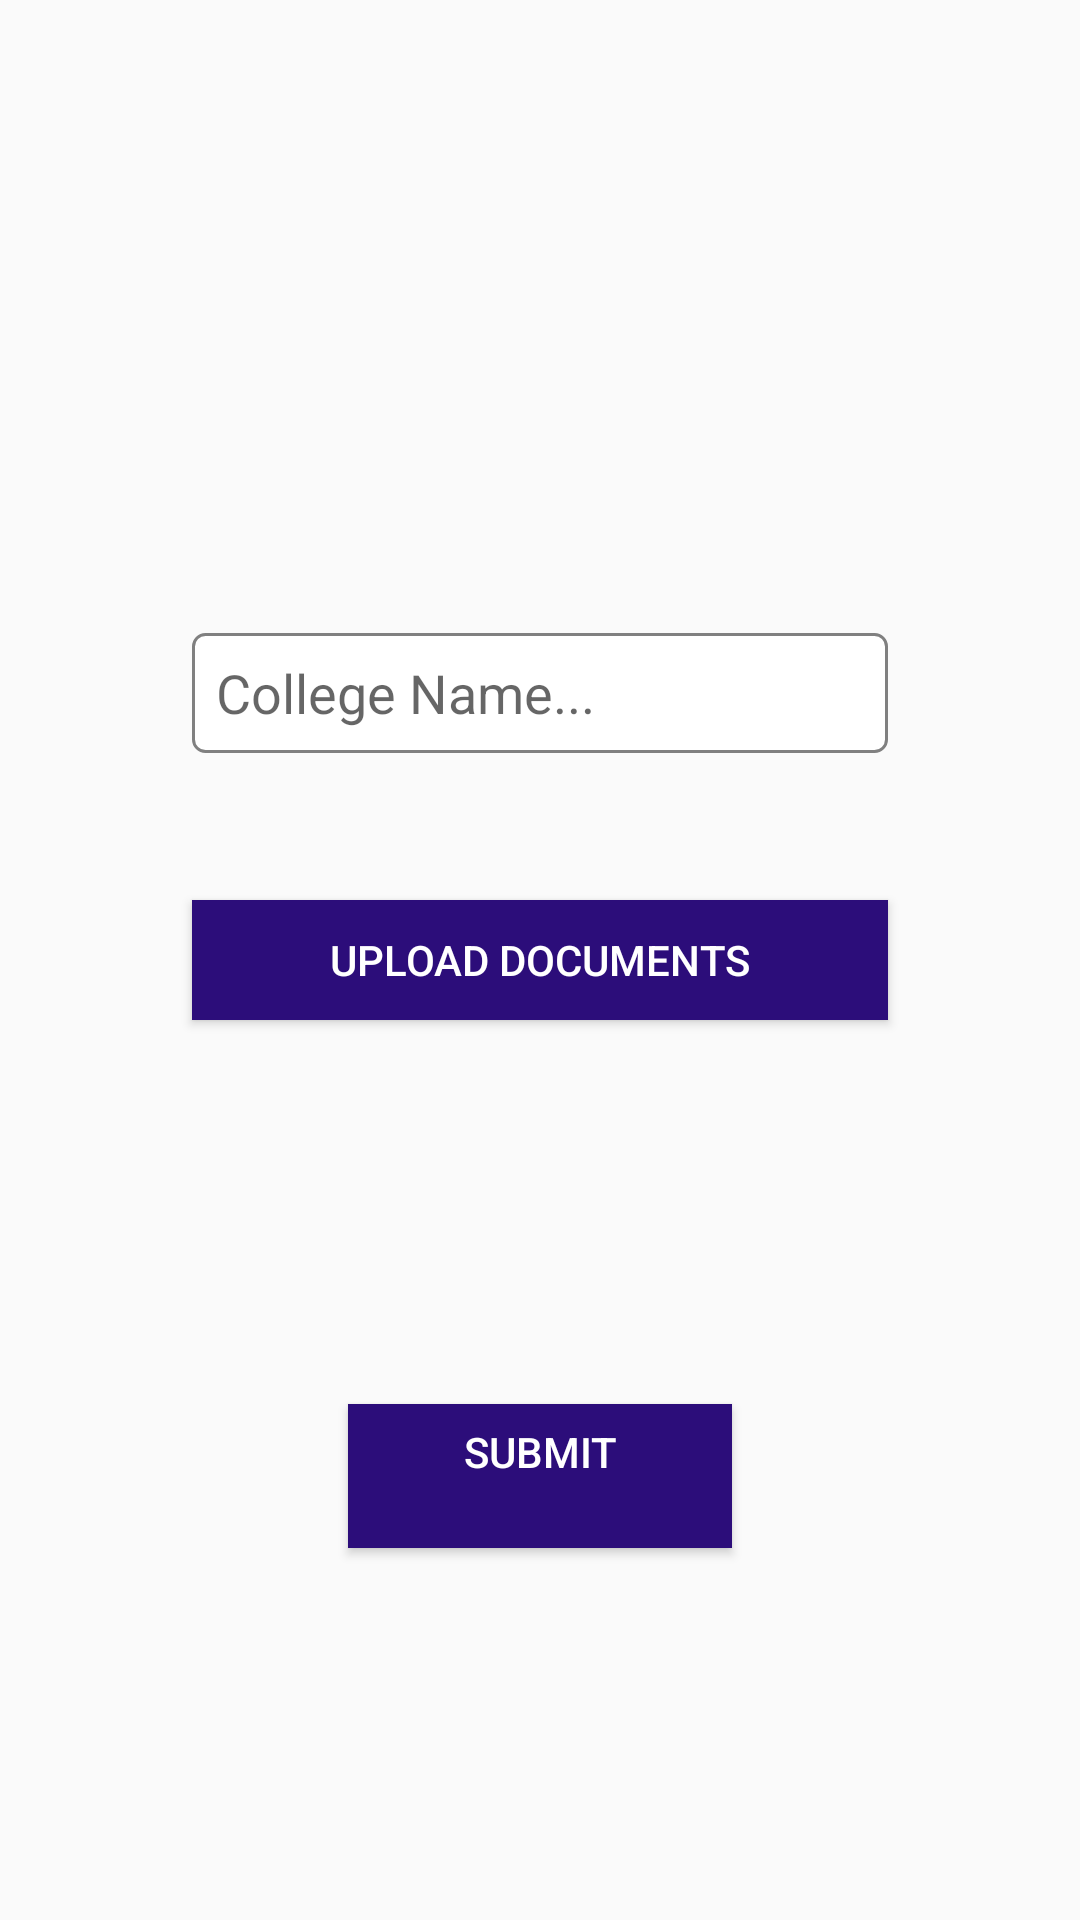

Here is an Android app screen rendered from its layout file. Give the layout XML and the strings, colors and styles it references.
<!-- AndroidManifest.xml: application theme Theme.AppCompatTheme -->
<!-- res/layout/upload_brochure_screen.xml -->
<?xml version="1.0" encoding="utf-8"?>
<RelativeLayout xmlns:android="http://schemas.android.com/apk/res/android"
    android:layout_width="match_parent"
    android:layout_height="match_parent"
    android:orientation="vertical">

    <TextView
        android:layout_width="match_parent"
        android:layout_height="wrap_content"
        android:layout_margin="16sp"
        android:textStyle="bold"
        android:id="@+id/toptext"
        android:textColor="@color/black"
        android:padding="16sp"
        />

    <EditText
        android:layout_width="match_parent"
        android:layout_height="40sp"
        android:layout_marginTop="128sp"
        android:layout_marginLeft="64sp"
        android:layout_marginRight="64sp"
        android:layout_below="@+id/toptext"
        android:id="@+id/collegeNameEdt"
        android:hint="College Name..."
        android:background="@drawable/edittext_bg"/>
    <Button
        android:layout_width="match_parent"
        android:layout_height="40dp"
        android:text="@string/upload_button"
        android:background="@color/purple_200"
        android:textColor="@color/white"
        android:layout_gravity="center"
        android:id="@+id/btnSelectFile"
        android:layout_centerInParent="true"
        android:layout_margin="64dp"/>
    <Button
        android:layout_width="128sp"
        android:layout_height="48sp"
        android:text="@string/submit_button"
        android:background="@color/purple_700"
        android:textColor="@color/white"
        android:layout_gravity="center"
        android:id="@+id/btnSubmit"
        android:gravity="center"
        android:layout_below="@+id/btnSelectFile"
        android:layout_centerInParent="true"
        android:layout_margin="64dp"/>
    <ProgressBar
        android:layout_width="92dp"
        android:layout_height="92dp"
        android:id="@+id/progressBar"
        android:layout_centerInParent="true"
        android:visibility="invisible"
        android:layout_gravity="center_vertical|center_horizontal"/>

</RelativeLayout>
<!-- resources referenced by this layout -->
<resources>
  <color name="black">#FF000000</color>
  <color name="purple_200">#2c0d7a</color>
  <color name="purple_700">#2c0d7a</color>
  <color name="white">#FFFFFFFF</color>
  <!-- drawable edittext_bg (drawable) -->
  <?xml version="1.0" encoding="utf-8"?>
  <shape xmlns:android="http://schemas.android.com/apk/res/android">
      <solid android:color="#FFFFFF" /> 
      <stroke
          android:width="1dp"
          android:color="#808080" /> 
      <corners android:radius="4dp" /> 
      <padding
          android:left="8dp"
          android:top="8dp"
          android:right="8dp"
          android:bottom="8dp" /> 
  </shape>
  <string name="submit_button">Submit\n</string>
  <string name="upload_button">Upload Documents</string>
  <style name="Theme.AppCompatTheme" parent="Theme.AppCompat.Light.NoActionBar" />
</resources>
